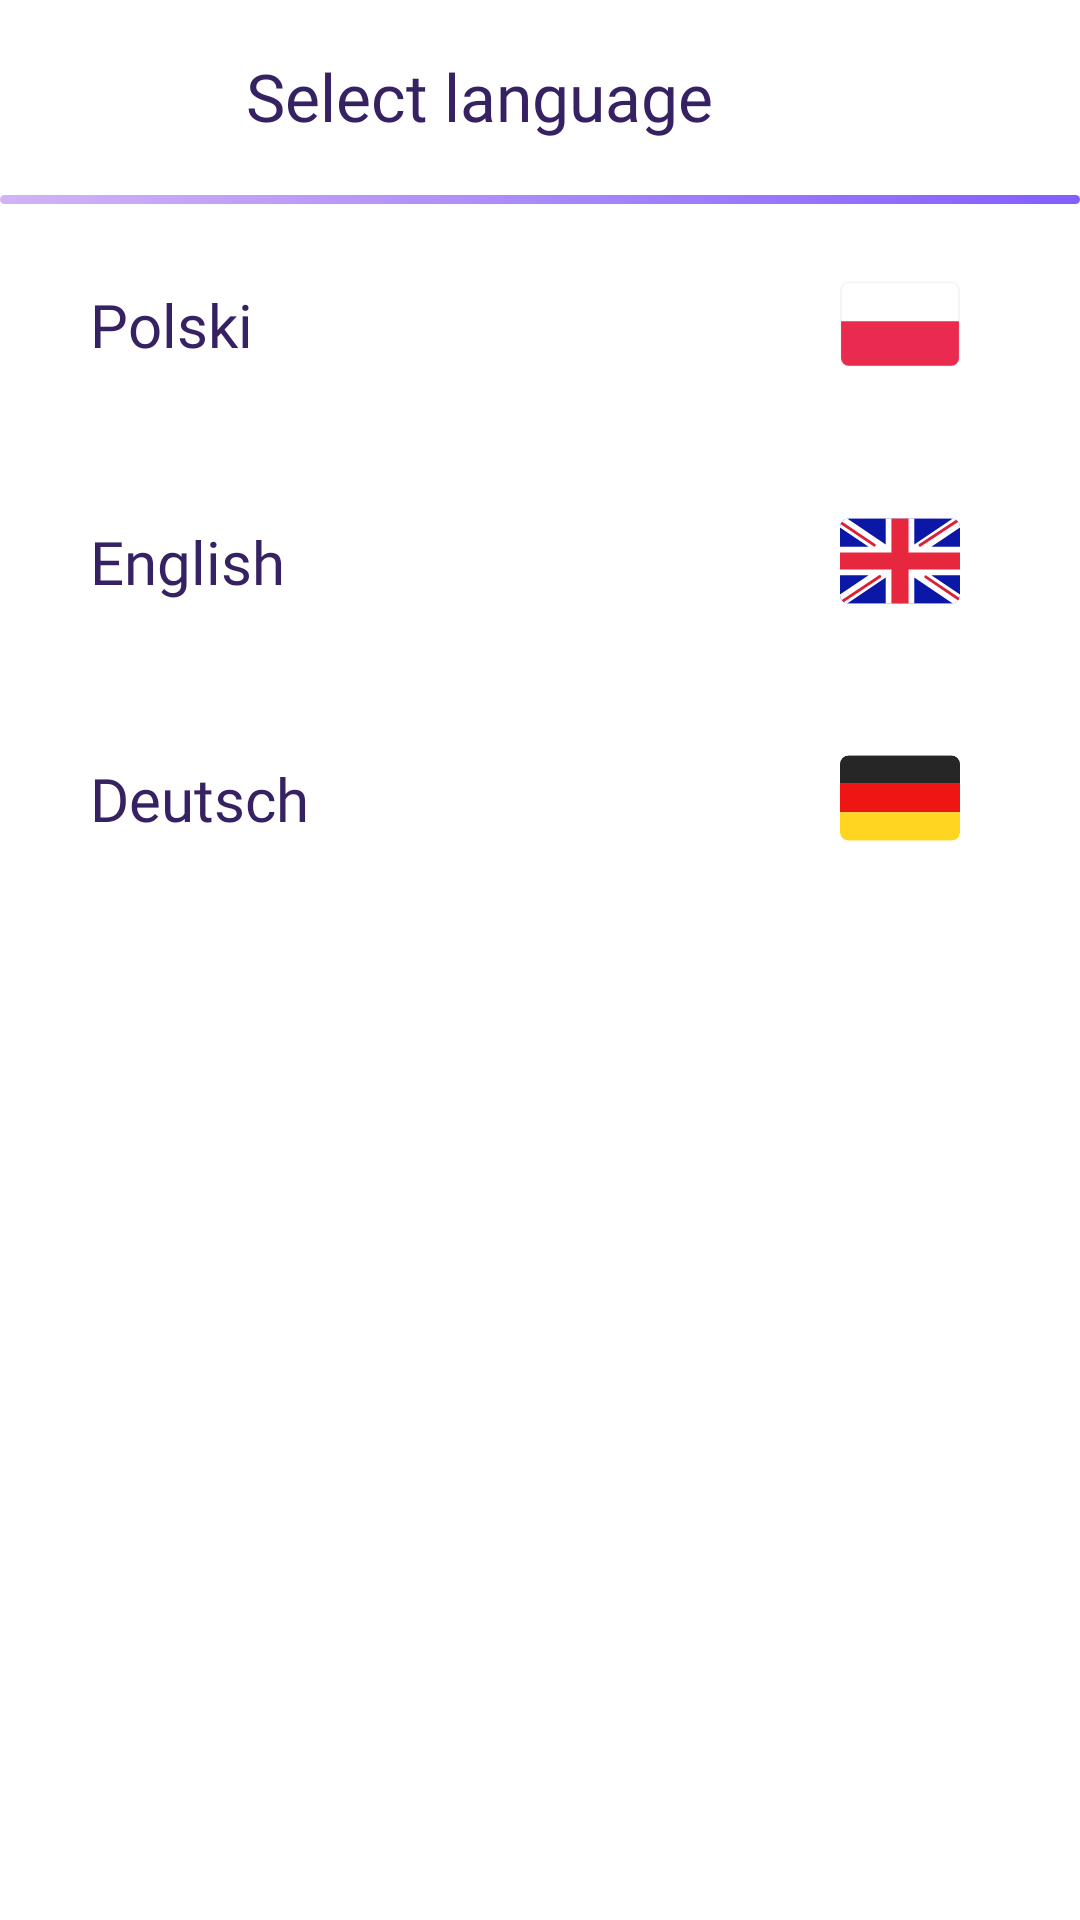

Produce the Android XML layout that renders to this screen, including the resource entries it uses.
<!-- AndroidManifest.xml: application theme Theme.AplikacjaProjektZespolowyPWr -->
<!-- res/layout/fragment_language.xml -->
<?xml version="1.0" encoding="utf-8"?>
<FrameLayout xmlns:android="http://schemas.android.com/apk/res/android"
    android:id="@+id/main"
    android:layout_width="match_parent"
    android:layout_height="match_parent"
    xmlns:app="http://schemas.android.com/apk/res-auto"
    xmlns:tools="http://schemas.android.com/tools"
    tools:context=".ui.fragments.LanguageFragment">

    <androidx.appcompat.widget.Toolbar
        android:id="@+id/languageSettingsToolbar"
        android:layout_width="match_parent"
        android:layout_height="wrap_content"
        android:background="@color/background"
        app:titleTextColor="@color/onBackground">

        <FrameLayout
            android:layout_width="match_parent"
            android:layout_height="match_parent">

            <TextView
                android:id="@+id/toolbarTitle"
                android:layout_width="wrap_content"
                android:layout_height="match_parent"
                android:layout_gravity="center"
                android:ellipsize="end"
                android:fontFamily="@font/roboto_bold"
                android:maxLines="1"
                android:paddingEnd="56dp"
                android:text="@string/select_language"
                android:textColor="@color/onBackground"
                android:textFontWeight="500"
                android:textSize="22sp"
                tools:ignore="RtlSymmetry" />
        </FrameLayout>

    </androidx.appcompat.widget.Toolbar>

    <View
        android:id="@+id/toolbarView"
        android:layout_width="match_parent"
        android:layout_height="3dp"
        android:layout_marginTop="65dp"
        android:background="@drawable/gradient_button" />

    <ScrollView
        android:layout_width="match_parent"
        android:layout_height="match_parent"
        android:layout_marginTop="68dp"
        android:fillViewport="true">

        <LinearLayout
            android:layout_width="match_parent"
            android:layout_height="wrap_content"
            android:orientation="vertical">

            <androidx.constraintlayout.widget.ConstraintLayout
                android:id="@+id/languagePoland"
                android:layout_width="match_parent"
                android:layout_height="wrap_content"
                app:layout_constraintTop_toBottomOf="@+id/toolbarView"
                app:layout_constraintStart_toStartOf="parent"
                app:layout_constraintEnd_toEndOf="parent">

                <TextView
                    android:layout_width="wrap_content"
                    android:layout_height="wrap_content"
                    android:layout_marginStart="30dp"
                    android:layout_marginBottom="19dp"
                    android:layout_marginTop="20dp"
                    android:fontFamily="@font/roboto"
                    android:text="@string/language_poland"
                    android:textColor="@color/onBackground"
                    android:textSize="20sp"
                    app:layout_constraintStart_toStartOf="parent"
                    app:layout_constraintBottom_toBottomOf="parent"
                    app:layout_constraintTop_toTopOf="parent" />

                <ImageView
                    android:layout_width="wrap_content"
                    android:layout_height="wrap_content"
                    android:layout_marginEnd="40dp"
                    android:layout_marginBottom="19dp"
                    android:layout_marginTop="20dp"
                    android:contentDescription="@string/language_icon"
                    android:src="@drawable/flag_pl"
                    app:layout_constraintEnd_toEndOf="parent"
                    app:layout_constraintBottom_toBottomOf="parent"
                    app:layout_constraintTop_toTopOf="parent" />


            </androidx.constraintlayout.widget.ConstraintLayout>

            <androidx.constraintlayout.widget.ConstraintLayout
                android:id="@+id/languageEngland"
                android:layout_width="match_parent"
                android:layout_height="wrap_content"
                app:layout_constraintTop_toBottomOf="@+id/settingsTextView"
                app:layout_constraintStart_toStartOf="parent"
                app:layout_constraintEnd_toEndOf="parent">

                <TextView
                    android:layout_width="wrap_content"
                    android:layout_height="wrap_content"
                    android:layout_marginStart="30dp"
                    android:layout_marginBottom="19dp"
                    android:layout_marginTop="20dp"
                    android:fontFamily="@font/roboto"
                    android:text="@string/language_england"
                    android:textColor="@color/onBackground"
                    android:textSize="20sp"
                    app:layout_constraintStart_toStartOf="parent"
                    app:layout_constraintBottom_toBottomOf="parent"
                    app:layout_constraintTop_toTopOf="parent" />

                <ImageView
                    android:layout_width="wrap_content"
                    android:layout_height="wrap_content"
                    android:layout_marginEnd="40dp"
                    android:layout_marginBottom="19dp"
                    android:layout_marginTop="20dp"
                    android:contentDescription="@string/language_icon"
                    android:src="@drawable/flag_gb"
                    app:layout_constraintEnd_toEndOf="parent"
                    app:layout_constraintBottom_toBottomOf="parent"
                    app:layout_constraintTop_toTopOf="parent" />


            </androidx.constraintlayout.widget.ConstraintLayout>

            <androidx.constraintlayout.widget.ConstraintLayout
                android:id="@+id/languageGermany"
                android:layout_width="match_parent"
                android:layout_height="wrap_content"
                app:layout_constraintTop_toBottomOf="@+id/settingsTextView"
                app:layout_constraintStart_toStartOf="parent"
                app:layout_constraintEnd_toEndOf="parent">

                <TextView
                    android:layout_width="wrap_content"
                    android:layout_height="wrap_content"
                    android:layout_marginStart="30dp"
                    android:layout_marginBottom="20dp"
                    android:layout_marginTop="20dp"
                    android:fontFamily="@font/roboto"
                    android:text="@string/language_germany"
                    android:textColor="@color/onBackground"
                    android:textSize="20sp"
                    app:layout_constraintStart_toStartOf="parent"
                    app:layout_constraintBottom_toBottomOf="parent"
                    app:layout_constraintTop_toTopOf="parent" />

                <ImageView
                    android:layout_width="wrap_content"
                    android:layout_height="wrap_content"
                    android:layout_marginEnd="40dp"
                    android:layout_marginBottom="20dp"
                    android:layout_marginTop="20dp"
                    android:contentDescription="@string/language_icon"
                    android:src="@drawable/flag_de"
                    app:layout_constraintEnd_toEndOf="parent"
                    app:layout_constraintBottom_toBottomOf="parent"
                    app:layout_constraintTop_toTopOf="parent" />

            </androidx.constraintlayout.widget.ConstraintLayout>

        </LinearLayout>
    </ScrollView>
</FrameLayout>
<!-- resources referenced by this layout -->
<resources>
  <color name="background">#ffffff</color>
  <color name="onBackground">#362162</color>
  <!-- drawable flag_de (drawable) -->
  <vector xmlns:android="http://schemas.android.com/apk/res/android"
      android:width="40dp"
      android:height="40dp"
      android:viewportWidth="28"
      android:viewportHeight="28">
    <group>
      <clip-path
          android:pathData="M2,4L26,4A2,2 0,0 1,28 6L28,22A2,2 0,0 1,26 24L2,24A2,2 0,0 1,0 22L0,6A2,2 0,0 1,2 4z"/>
      <path
          android:pathData="M2,4L26,4A2,2 0,0 1,28 6L28,22A2,2 0,0 1,26 24L2,24A2,2 0,0 1,0 22L0,6A2,2 0,0 1,2 4z"
          android:fillColor="#ffffff"/>
      <group>
        <clip-path
            android:pathData="M2,4L26,4A2,2 0,0 1,28 6L28,22A2,2 0,0 1,26 24L2,24A2,2 0,0 1,0 22L0,6A2,2 0,0 1,2 4z"/>
        <path
            android:pathData="M0,10.667L28,10.667L28,4L0,4L0,10.667Z"
            android:fillColor="#262626"
            android:fillType="evenOdd"/>
        <path
            android:pathData="M0,17.333L28,17.333L28,10.667L0,10.667L0,17.333Z"
            android:fillColor="#F01515"
            android:fillType="evenOdd"/>
        <path
            android:pathData="M0,24L28,24L28,17.333L0,17.333L0,24Z"
            android:fillColor="#FFD521"
            android:fillType="evenOdd"/>
      </group>
    </group>
  </vector>
  <!-- drawable flag_gb: vector/xml drawable (drawable, 2315 chars, omitted) -->
  <!-- drawable flag_pl (drawable) -->
  <vector xmlns:android="http://schemas.android.com/apk/res/android"
      android:width="40dp"
      android:height="40dp"
      android:viewportWidth="28"
      android:viewportHeight="28">
    <group>
      <clip-path
          android:pathData="M2,4L26,4A2,2 0,0 1,28 6L28,22A2,2 0,0 1,26 24L2,24A2,2 0,0 1,0 22L0,6A2,2 0,0 1,2 4z"/>
      <path
          android:pathData="M2,4.25L26,4.25A1.75,1.75 0,0 1,27.75 6L27.75,22A1.75,1.75 0,0 1,26 23.75L2,23.75A1.75,1.75 0,0 1,0.25 22L0.25,6A1.75,1.75 0,0 1,2 4.25z"
          android:strokeWidth="0.5"
          android:fillColor="#ffffff"
          android:strokeColor="#F5F5F5"/>
      <group>
        <clip-path
            android:pathData="M2,4.25L26,4.25A1.75,1.75 0,0 1,27.75 6L27.75,22A1.75,1.75 0,0 1,26 23.75L2,23.75A1.75,1.75 0,0 1,0.25 22L0.25,6A1.75,1.75 0,0 1,2 4.25z"/>
        <path
            android:pathData="M0,24L28,24L28,13.333L0,13.333L0,24Z"
            android:fillColor="#EB2A50"
            android:fillType="evenOdd"/>
      </group>
    </group>
  </vector>
  <!-- drawable gradient_button (drawable) -->
  <?xml version="1.0" encoding="utf-8"?>
  <shape xmlns:android="http://schemas.android.com/apk/res/android" android:shape="rectangle" >
      <gradient
          android:startColor="@color/primary"
          android:endColor="@color/secondary"
          android:angle="135"/>
      <corners android:radius="6dp" />
  </shape>
  <string name="language_england">English</string>
  <string name="language_germany">Deutsch</string>
  <string name="language_icon">Language Icon</string>
  <string name="language_poland">Polski</string>
  <string name="select_language">Select language</string>
  <style name="Theme.AplikacjaProjektZespolowyPWr" parent="Base.Theme.AplikacjaProjektZespolowyPWr" />
  <color name="primary">#825efc</color>
  <color name="secondary">#D2B3F6</color>
  <style name="Base.Theme.AplikacjaProjektZespolowyPWr" parent="Theme.Material3.DayNight.NoActionBar">
          <item name="colorPrimary">@color/primary</item>
          <item name="colorOnPrimary">@color/onPrimary</item>
          <item name="colorSecondary">@color/secondary</item>
          <item name="colorOnSecondary">@color/onPrimary</item>
          <item name="colorAccent">@color/accent</item>
          <item name="android:windowBackground">@color/background</item>
          <item name="textFillColor">@color/onPrimary</item>
      </style>
  <color name="onPrimary">#ffffff</color>
  <color name="accent">#7f4bd6</color>
</resources>
